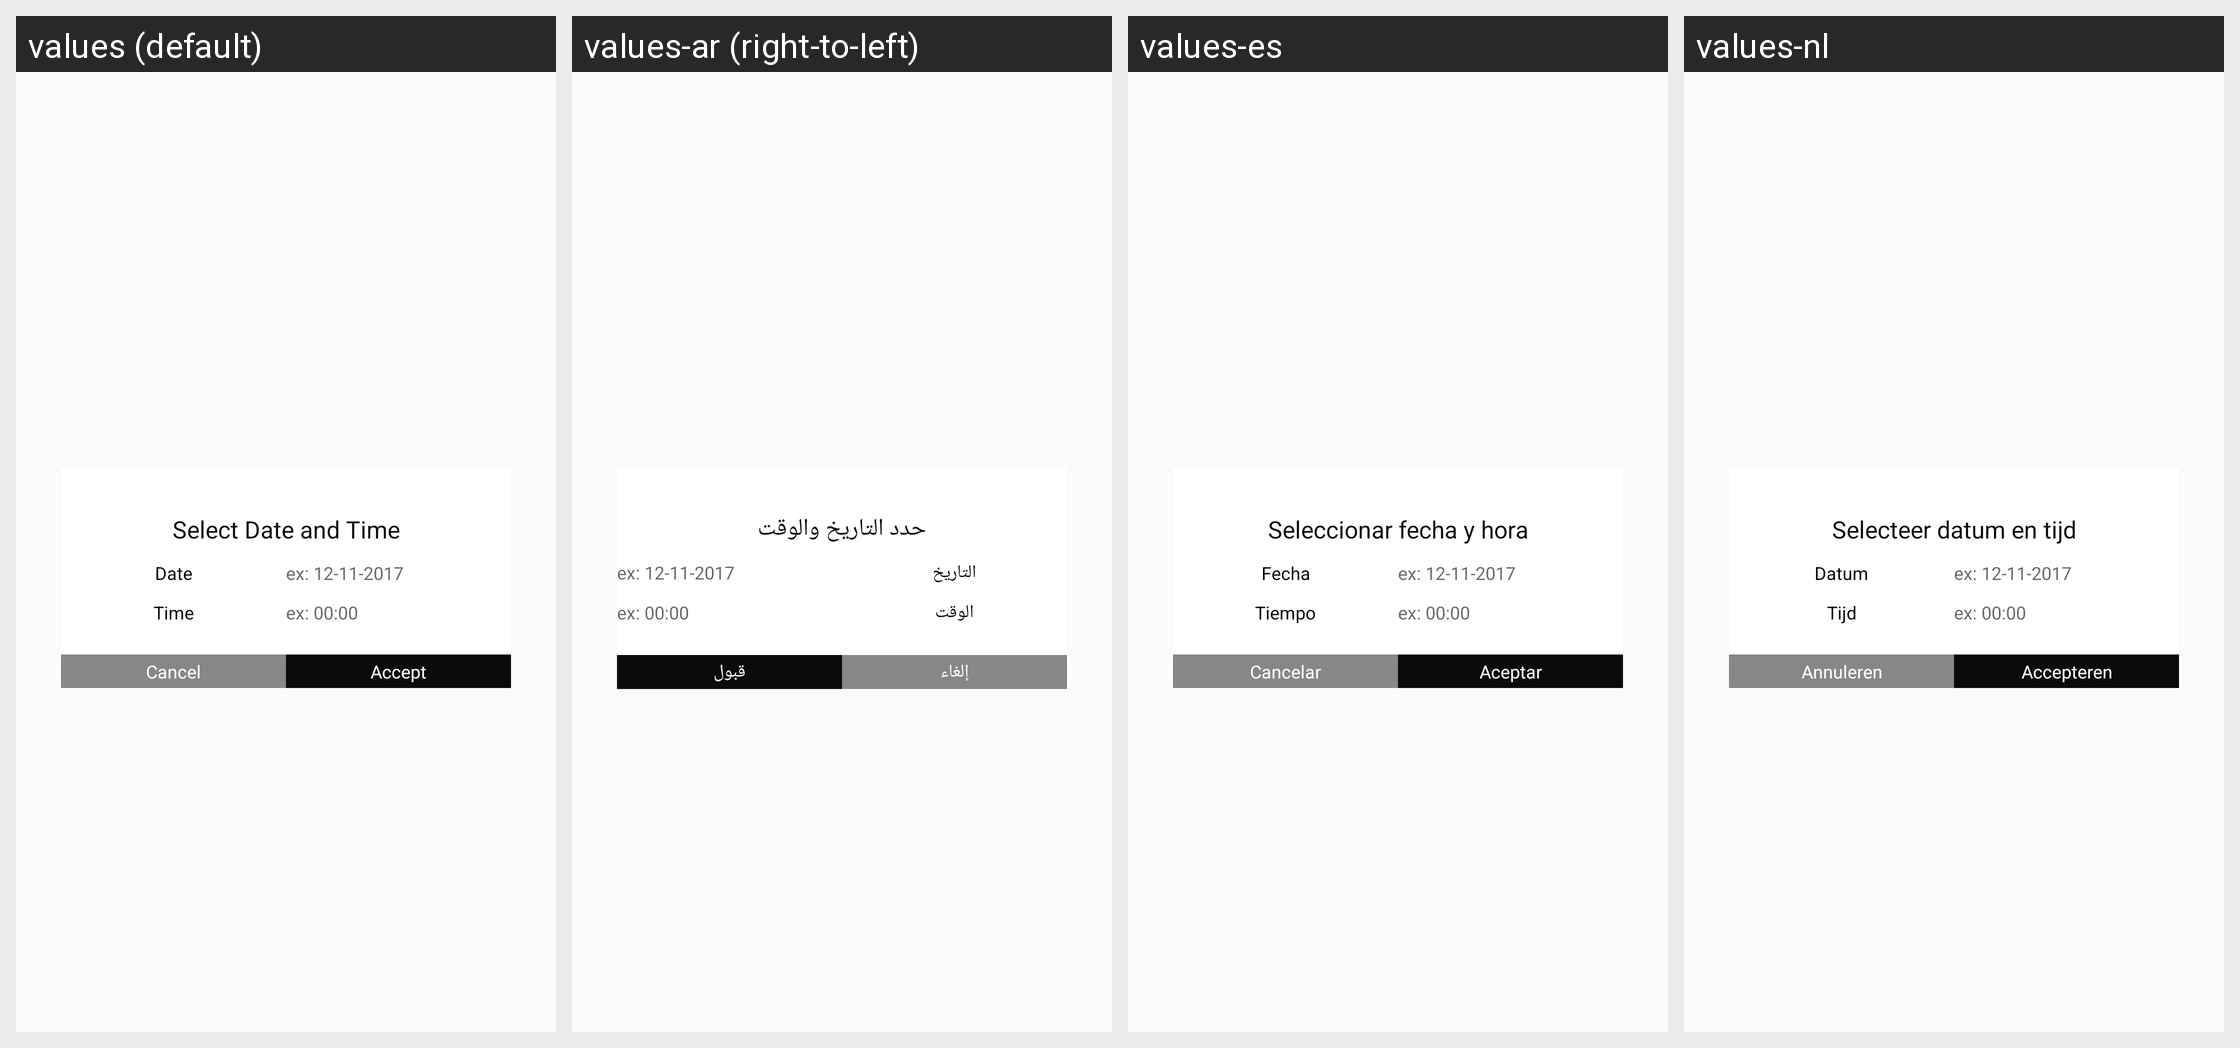

Strings drawn on this Android screen and how each of the app's shown locales translates them:
Android screen res/layout/selectdate_newlay.xml rendered under 4 locales, left to right: values (default), values-ar (right-to-left), values-es, values-nl. Device: Nexus 5 (rendered at 1080×1920; each locale shown at half size, 540×960, under a caption strip naming it); theme AppTheme.
Other locales in the repository, not shown: values-en.
Strings drawn on this screen, with the default value and each locale's value (text and hints the layout hard-codes, and strings that could not be matched under every locale, appear in the picture but are not listed):

seldatetime
  values: Select Date and Time
  values-ar: حدد التاريخ والوقت
  values-es: Seleccionar fecha y hora
  values-nl: Selecteer datum en tijd

date
  values: Date
  values-ar: التاريخ
  values-es: Fecha
  values-nl: Datum

time
  values: Time
  values-ar: الوقت
  values-es: Tiempo
  values-nl: Tijd

cancel
  values: Cancel
  values-ar: إلغاء
  values-es: Cancelar
  values-nl: Annuleren

accept_sm
  values: Accept
  values-ar: قبول
  values-es: Aceptar
  values-nl: Accepteren
